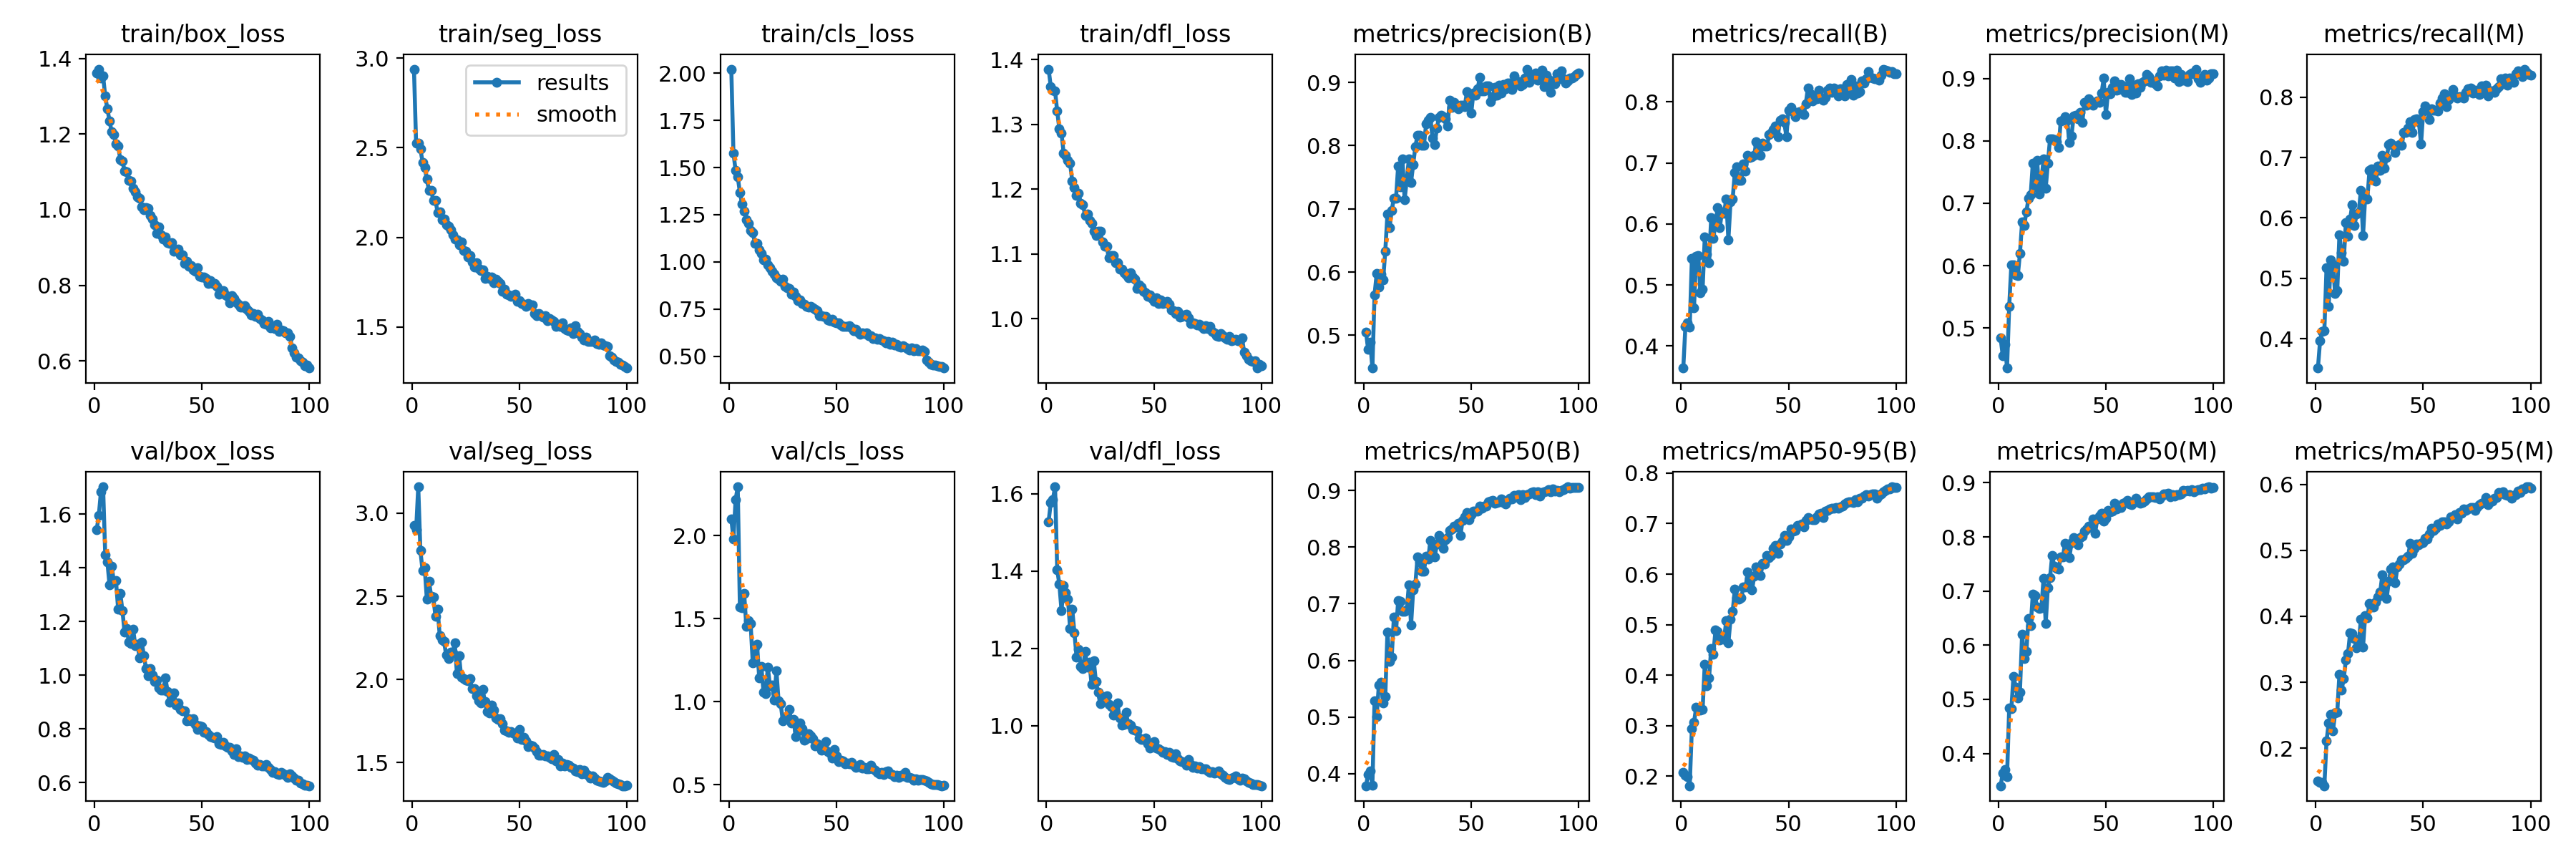

The table this chart was drawn from, first rows:
epoch, time, train/box_loss, train/seg_loss, train/cls_loss, train/dfl_loss, metrics/precision(B), metrics/recall(B), metrics/mAP50(B), metrics/mAP50-95(B), metrics/precision(M), metrics/recall(M), metrics/mAP50(M), metrics/mAP50-95(M), val/box_loss, val/seg_loss, val/cls_loss, val/dfl_loss, lr/pg0, lr/pg1, lr/pg2
1, 22.69, 1.362, 2.939, 2.021, 1.385, 0.5053, 0.364, 0.3785, 0.2075, 0.4839, 0.3515, 0.3404, 0.1499, 1.541, 2.925, 2.1, 1.528, 0.0006616, 0.0006616, 0.0006616
2, 41.65, 1.372, 2.525, 1.577, 1.358, 0.4783, 0.4325, 0.3986, 0.2016, 0.4561, 0.3966, 0.3633, 0.1484, 1.595, 2.899, 1.98, 1.577, 0.001315, 0.001315, 0.001315
3, 60.15, 1.348, 2.525, 1.485, 1.353, 0.4887, 0.4382, 0.4041, 0.1996, 0.4744, 0.4124, 0.3701, 0.1479, 1.684, 3.159, 2.215, 1.585, 0.001955, 0.001955, 0.001955
4, 78.47, 1.353, 2.495, 1.451, 1.351, 0.4481, 0.431, 0.3794, 0.1812, 0.4359, 0.4138, 0.3575, 0.1431, 1.702, 2.774, 2.293, 1.618, 0.001941, 0.001941, 0.001941
5, 96.55, 1.3, 2.42, 1.368, 1.32, 0.5638, 0.5436, 0.5284, 0.2946, 0.5347, 0.5177, 0.4835, 0.2107, 1.448, 2.655, 1.57, 1.403, 0.001921, 0.001921, 0.001921
6, 115.1, 1.266, 2.388, 1.308, 1.293, 0.5976, 0.4631, 0.5007, 0.3068, 0.6009, 0.454, 0.4824, 0.2377, 1.422, 2.673, 1.567, 1.365, 0.001901, 0.001901, 0.001901
7, 133.6, 1.235, 2.325, 1.27, 1.286, 0.5766, 0.5474, 0.5562, 0.3361, 0.6014, 0.5306, 0.5429, 0.2514, 1.337, 2.481, 1.65, 1.298, 0.001881, 0.001881, 0.001881
8, 151.9, 1.205, 2.26, 1.223, 1.255, 0.5965, 0.548, 0.5611, 0.3338, 0.5849, 0.523, 0.5225, 0.2261, 1.407, 2.591, 1.454, 1.362, 0.001861, 0.001861, 0.001861
9, 170.2, 1.198, 2.263, 1.203, 1.252, 0.5872, 0.4872, 0.5252, 0.3311, 0.5836, 0.4752, 0.5021, 0.2531, 1.35, 2.5, 1.488, 1.343, 0.001842, 0.001842, 0.001842
10, 189.1, 1.173, 2.205, 1.165, 1.244, 0.6334, 0.4928, 0.5365, 0.3317, 0.6192, 0.4799, 0.5136, 0.254, 1.353, 2.497, 1.47, 1.326, 0.001822, 0.001822, 0.001822
11, 207.5, 1.169, 2.208, 1.156, 1.24, 0.6914, 0.5785, 0.6497, 0.4222, 0.6695, 0.5718, 0.6208, 0.3124, 1.247, 2.379, 1.233, 1.251, 0.001802, 0.001802, 0.001802
12, 225.9, 1.133, 2.138, 1.099, 1.212, 0.6704, 0.5513, 0.5984, 0.3791, 0.6642, 0.5422, 0.5755, 0.2881, 1.305, 2.424, 1.328, 1.3, 0.001782, 0.001782, 0.001782
13, 244.3, 1.128, 2.142, 1.099, 1.203, 0.6978, 0.5364, 0.6062, 0.3951, 0.6866, 0.5278, 0.5886, 0.305, 1.242, 2.263, 1.348, 1.241, 0.001762, 0.001762, 0.001762
14, 262.9, 1.103, 2.097, 1.064, 1.191, 0.7172, 0.6108, 0.676, 0.4525, 0.7076, 0.5919, 0.6495, 0.3336, 1.16, 2.239, 1.142, 1.177, 0.001743, 0.001743, 0.001743
15, 282, 1.1, 2.102, 1.047, 1.193, 0.7165, 0.5762, 0.652, 0.4417, 0.7132, 0.5693, 0.6357, 0.3438, 1.173, 2.227, 1.212, 1.197, 0.001723, 0.001723, 0.001723
16, 301.1, 1.078, 2.07, 1.012, 1.178, 0.7682, 0.6015, 0.7055, 0.4892, 0.7645, 0.5987, 0.6939, 0.3754, 1.123, 2.147, 1.058, 1.152, 0.001703, 0.001703, 0.001703
17, 319.5, 1.075, 2.061, 1.014, 1.176, 0.7345, 0.6267, 0.7048, 0.4865, 0.7265, 0.6221, 0.6917, 0.3741, 1.117, 2.123, 1.048, 1.148, 0.001683, 0.001683, 0.001683
18, 338.1, 1.057, 2.044, 0.985, 1.159, 0.7784, 0.5944, 0.6864, 0.4702, 0.769, 0.5872, 0.6699, 0.3663, 1.171, 2.166, 1.208, 1.193, 0.001663, 0.001663, 0.001663
19, 356.5, 1.046, 2.016, 0.9694, 1.161, 0.7147, 0.6203, 0.6861, 0.4733, 0.7147, 0.6058, 0.6675, 0.3526, 1.11, 2.16, 1.095, 1.152, 0.001644, 0.001644, 0.001644
20, 375.4, 1.034, 1.991, 0.9513, 1.151, 0.7457, 0.6179, 0.6891, 0.4706, 0.736, 0.6092, 0.6695, 0.3587, 1.116, 2.218, 1.099, 1.164, 0.001624, 0.001624, 0.001624
21, 394.4, 1.029, 1.988, 0.9342, 1.147, 0.7795, 0.6413, 0.7338, 0.5086, 0.7707, 0.6461, 0.7232, 0.3961, 1.066, 2.034, 1.011, 1.106, 0.001604, 0.001604, 0.001604
22, 413.4, 1.007, 1.96, 0.9164, 1.135, 0.7419, 0.5741, 0.6622, 0.4634, 0.724, 0.5709, 0.64, 0.353, 1.124, 2.142, 1.189, 1.169, 0.001584, 0.001584, 0.001584
23, 432.3, 1, 1.975, 0.9084, 1.128, 0.7704, 0.6363, 0.725, 0.5113, 0.7637, 0.6346, 0.7067, 0.4014, 1.072, 2.012, 1.008, 1.115, 0.001564, 0.001564, 0.001564
24, 451.4, 1.006, 1.926, 0.8976, 1.135, 0.7985, 0.6416, 0.7345, 0.5257, 0.8031, 0.6312, 0.7245, 0.3979, 1.024, 2.006, 0.987, 1.086, 0.001545, 0.001545, 0.001545
25, 470.2, 1.003, 1.923, 0.9083, 1.135, 0.8161, 0.6844, 0.7823, 0.5704, 0.8033, 0.6782, 0.7655, 0.419, 0.9983, 1.996, 0.8852, 1.058, 0.001525, 0.001525, 0.001525
26, 489, 0.9851, 1.892, 0.8707, 1.118, 0.8166, 0.6935, 0.7745, 0.5539, 0.8022, 0.6815, 0.7452, 0.4139, 1.024, 1.992, 0.9054, 1.075, 0.001505, 0.001505, 0.001505
27, 507.2, 0.9744, 1.897, 0.8617, 1.112, 0.8006, 0.671, 0.7573, 0.5504, 0.7982, 0.6652, 0.7421, 0.4138, 1.002, 2.005, 0.91, 1.07, 0.001485, 0.001485, 0.001485
28, 525.9, 0.9606, 1.864, 0.8595, 1.112, 0.8006, 0.671, 0.7575, 0.553, 0.7891, 0.6614, 0.741, 0.4212, 0.9782, 1.946, 0.9527, 1.076, 0.001465, 0.001465, 0.001465
29, 544.6, 0.9376, 1.836, 0.8306, 1.094, 0.834, 0.6987, 0.7838, 0.575, 0.8322, 0.6858, 0.7631, 0.4294, 0.9815, 1.943, 0.8704, 1.056, 0.001446, 0.001446, 0.001446
30, 563.3, 0.9546, 1.858, 0.8397, 1.098, 0.8404, 0.6863, 0.7795, 0.5739, 0.8331, 0.6791, 0.7629, 0.4373, 0.9541, 1.9, 0.8959, 1.049, 0.001426, 0.001426, 0.001426
31, 582.1, 0.9326, 1.827, 0.8171, 1.097, 0.8443, 0.7126, 0.8116, 0.604, 0.8387, 0.7031, 0.7886, 0.4634, 0.9448, 1.87, 0.7892, 1.028, 0.001406, 0.001406, 0.001406
32, 600.9, 0.9215, 1.814, 0.7942, 1.086, 0.8116, 0.7088, 0.8001, 0.5917, 0.8333, 0.6823, 0.7814, 0.4479, 0.9444, 1.858, 0.8245, 1.03, 0.001386, 0.001386, 0.001386
33, 619.9, 0.9276, 1.821, 0.7972, 1.086, 0.802, 0.7103, 0.7825, 0.5684, 0.7972, 0.6997, 0.7613, 0.4275, 0.9907, 1.939, 0.8738, 1.059, 0.001366, 0.001366, 0.001366
34, 638.9, 0.9127, 1.77, 0.781, 1.077, 0.8275, 0.7121, 0.8052, 0.5955, 0.808, 0.7208, 0.7889, 0.4528, 0.9409, 1.867, 0.8391, 1.02, 0.001347, 0.001347, 0.001347
35, 657.7, 0.9105, 1.784, 0.777, 1.076, 0.8448, 0.7351, 0.8208, 0.6148, 0.8399, 0.7235, 0.7994, 0.4718, 0.9002, 1.808, 0.7681, 1.002, 0.001327, 0.001327, 0.001327
36, 676.3, 0.9128, 1.769, 0.7663, 1.07, 0.848, 0.7285, 0.8085, 0.6118, 0.8413, 0.7203, 0.7906, 0.4744, 0.9057, 1.797, 0.7765, 1.002, 0.001307, 0.001307, 0.001307
37, 695.1, 0.8901, 1.779, 0.7594, 1.068, 0.8461, 0.7126, 0.7982, 0.5975, 0.8348, 0.7078, 0.7852, 0.4507, 0.9344, 1.844, 0.806, 1.035, 0.001287, 0.001287, 0.001287
38, 713.7, 0.8932, 1.747, 0.7646, 1.063, 0.8425, 0.7327, 0.8127, 0.6216, 0.8455, 0.7194, 0.7994, 0.4748, 0.8899, 1.815, 0.7934, 1.006, 0.001267, 0.001267, 0.001267
39, 732.4, 0.8964, 1.767, 0.7552, 1.071, 0.8315, 0.728, 0.817, 0.6193, 0.8291, 0.7217, 0.8011, 0.4787, 0.8977, 1.767, 0.779, 1.001, 0.001248, 0.001248, 0.001248
40, 751, 0.8799, 1.754, 0.7475, 1.064, 0.8716, 0.7284, 0.8294, 0.6368, 0.8618, 0.72, 0.8107, 0.4858, 0.8723, 1.76, 0.7347, 0.99, 0.001228, 0.001228, 0.001228
41, 769.8, 0.8812, 1.743, 0.7401, 1.06, 0.8609, 0.7469, 0.832, 0.6328, 0.8573, 0.7409, 0.8145, 0.4855, 0.8684, 1.763, 0.7467, 0.9886, 0.001208, 0.001208, 0.001208
42, 788.6, 0.8587, 1.701, 0.7146, 1.046, 0.8683, 0.7486, 0.8377, 0.6371, 0.8673, 0.7409, 0.8201, 0.4879, 0.8671, 1.732, 0.7357, 0.9869, 0.001188, 0.001188, 0.001188
43, 807.2, 0.8629, 1.71, 0.7161, 1.052, 0.8627, 0.7551, 0.8358, 0.6511, 0.8619, 0.7481, 0.8186, 0.4915, 0.8305, 1.694, 0.7069, 0.9675, 0.001168, 0.001168, 0.001168
44, 826.3, 0.8505, 1.682, 0.7105, 1.049, 0.8585, 0.761, 0.8428, 0.6571, 0.8568, 0.7596, 0.8335, 0.511, 0.8379, 1.69, 0.7126, 0.9642, 0.001149, 0.001149, 0.001149
45, 845.2, 0.8528, 1.679, 0.7127, 1.042, 0.8641, 0.7428, 0.8212, 0.6411, 0.8616, 0.7414, 0.8067, 0.4957, 0.8301, 1.681, 0.7584, 0.9636, 0.001129, 0.001129, 0.001129
46, 864, 0.84, 1.672, 0.6928, 1.04, 0.8634, 0.7706, 0.8474, 0.66, 0.8644, 0.7632, 0.8334, 0.5028, 0.838, 1.687, 0.6984, 0.9676, 0.001109, 0.001109, 0.001109
47, 882.9, 0.8365, 1.674, 0.6882, 1.035, 0.8622, 0.773, 0.8533, 0.6656, 0.8617, 0.7641, 0.8387, 0.5091, 0.8179, 1.678, 0.6932, 0.953, 0.001089, 0.001089, 0.001089
48, 901.9, 0.8461, 1.682, 0.6981, 1.037, 0.885, 0.7668, 0.8607, 0.6759, 0.8762, 0.7591, 0.8443, 0.5084, 0.7994, 1.672, 0.6632, 0.942, 0.001069, 0.001069, 0.001069
49, 920.3, 0.8236, 1.644, 0.6824, 1.031, 0.8814, 0.7433, 0.8489, 0.6666, 0.9002, 0.7222, 0.8286, 0.5103, 0.8124, 1.646, 0.7141, 0.9557, 0.00105, 0.00105, 0.00105
50, 938.8, 0.8221, 1.646, 0.677, 1.027, 0.8509, 0.787, 0.8569, 0.6736, 0.842, 0.7759, 0.8348, 0.5114, 0.81, 1.697, 0.6738, 0.9587, 0.00103, 0.00103, 0.00103
51, 957.4, 0.821, 1.632, 0.6783, 1.032, 0.883, 0.7917, 0.8638, 0.6891, 0.8778, 0.785, 0.8485, 0.5185, 0.7883, 1.641, 0.6399, 0.9426, 0.00101, 0.00101, 0.00101
52, 976.1, 0.8184, 1.628, 0.6667, 1.024, 0.8801, 0.7842, 0.8638, 0.6849, 0.8753, 0.7799, 0.8469, 0.5171, 0.7899, 1.653, 0.6496, 0.9402, 0.0009902, 0.0009902, 0.0009902
53, 994.8, 0.8043, 1.616, 0.6577, 1.029, 0.8903, 0.7759, 0.8637, 0.6865, 0.886, 0.7632, 0.8473, 0.5252, 0.7791, 1.631, 0.6453, 0.9365, 0.0009704, 0.0009704, 0.0009704
54, 1014, 0.8133, 1.631, 0.6596, 1.023, 0.9077, 0.7831, 0.8722, 0.6965, 0.8961, 0.7808, 0.862, 0.5333, 0.7729, 1.595, 0.6265, 0.9313, 0.0009506, 0.0009506, 0.0009506
55, 1033, 0.8049, 1.621, 0.6588, 1.025, 0.8871, 0.7845, 0.8685, 0.696, 0.8817, 0.7783, 0.8519, 0.53, 0.7679, 1.603, 0.631, 0.9325, 0.0009308, 0.0009308, 0.0009308
56, 1051, 0.8057, 1.621, 0.6616, 1.026, 0.8866, 0.7831, 0.8725, 0.6994, 0.8818, 0.7787, 0.8544, 0.5331, 0.766, 1.598, 0.6278, 0.9262, 0.000911, 0.000911, 0.000911
57, 1070, 0.7967, 1.575, 0.6505, 1.022, 0.8946, 0.7792, 0.8727, 0.6939, 0.8903, 0.7771, 0.8548, 0.5401, 0.7722, 1.587, 0.6353, 0.9318, 0.0008912, 0.0008912, 0.0008912
58, 1088, 0.7766, 1.562, 0.6359, 1.013, 0.8946, 0.7966, 0.8797, 0.7067, 0.8881, 0.7903, 0.8621, 0.5378, 0.7461, 1.568, 0.6194, 0.92, 0.0008714, 0.0008714, 0.0008714
59, 1107, 0.7866, 1.577, 0.6418, 1.012, 0.8699, 0.8226, 0.882, 0.7125, 0.8772, 0.7984, 0.8641, 0.5432, 0.7423, 1.545, 0.6038, 0.9173, 0.0008516, 0.0008516, 0.0008516
60, 1125, 0.7853, 1.565, 0.6281, 1.008, 0.8777, 0.8132, 0.8824, 0.7087, 0.8778, 0.8049, 0.8671, 0.5427, 0.7514, 1.545, 0.6086, 0.928, 0.0008318, 0.0008318, 0.0008318
... 40 more rows
